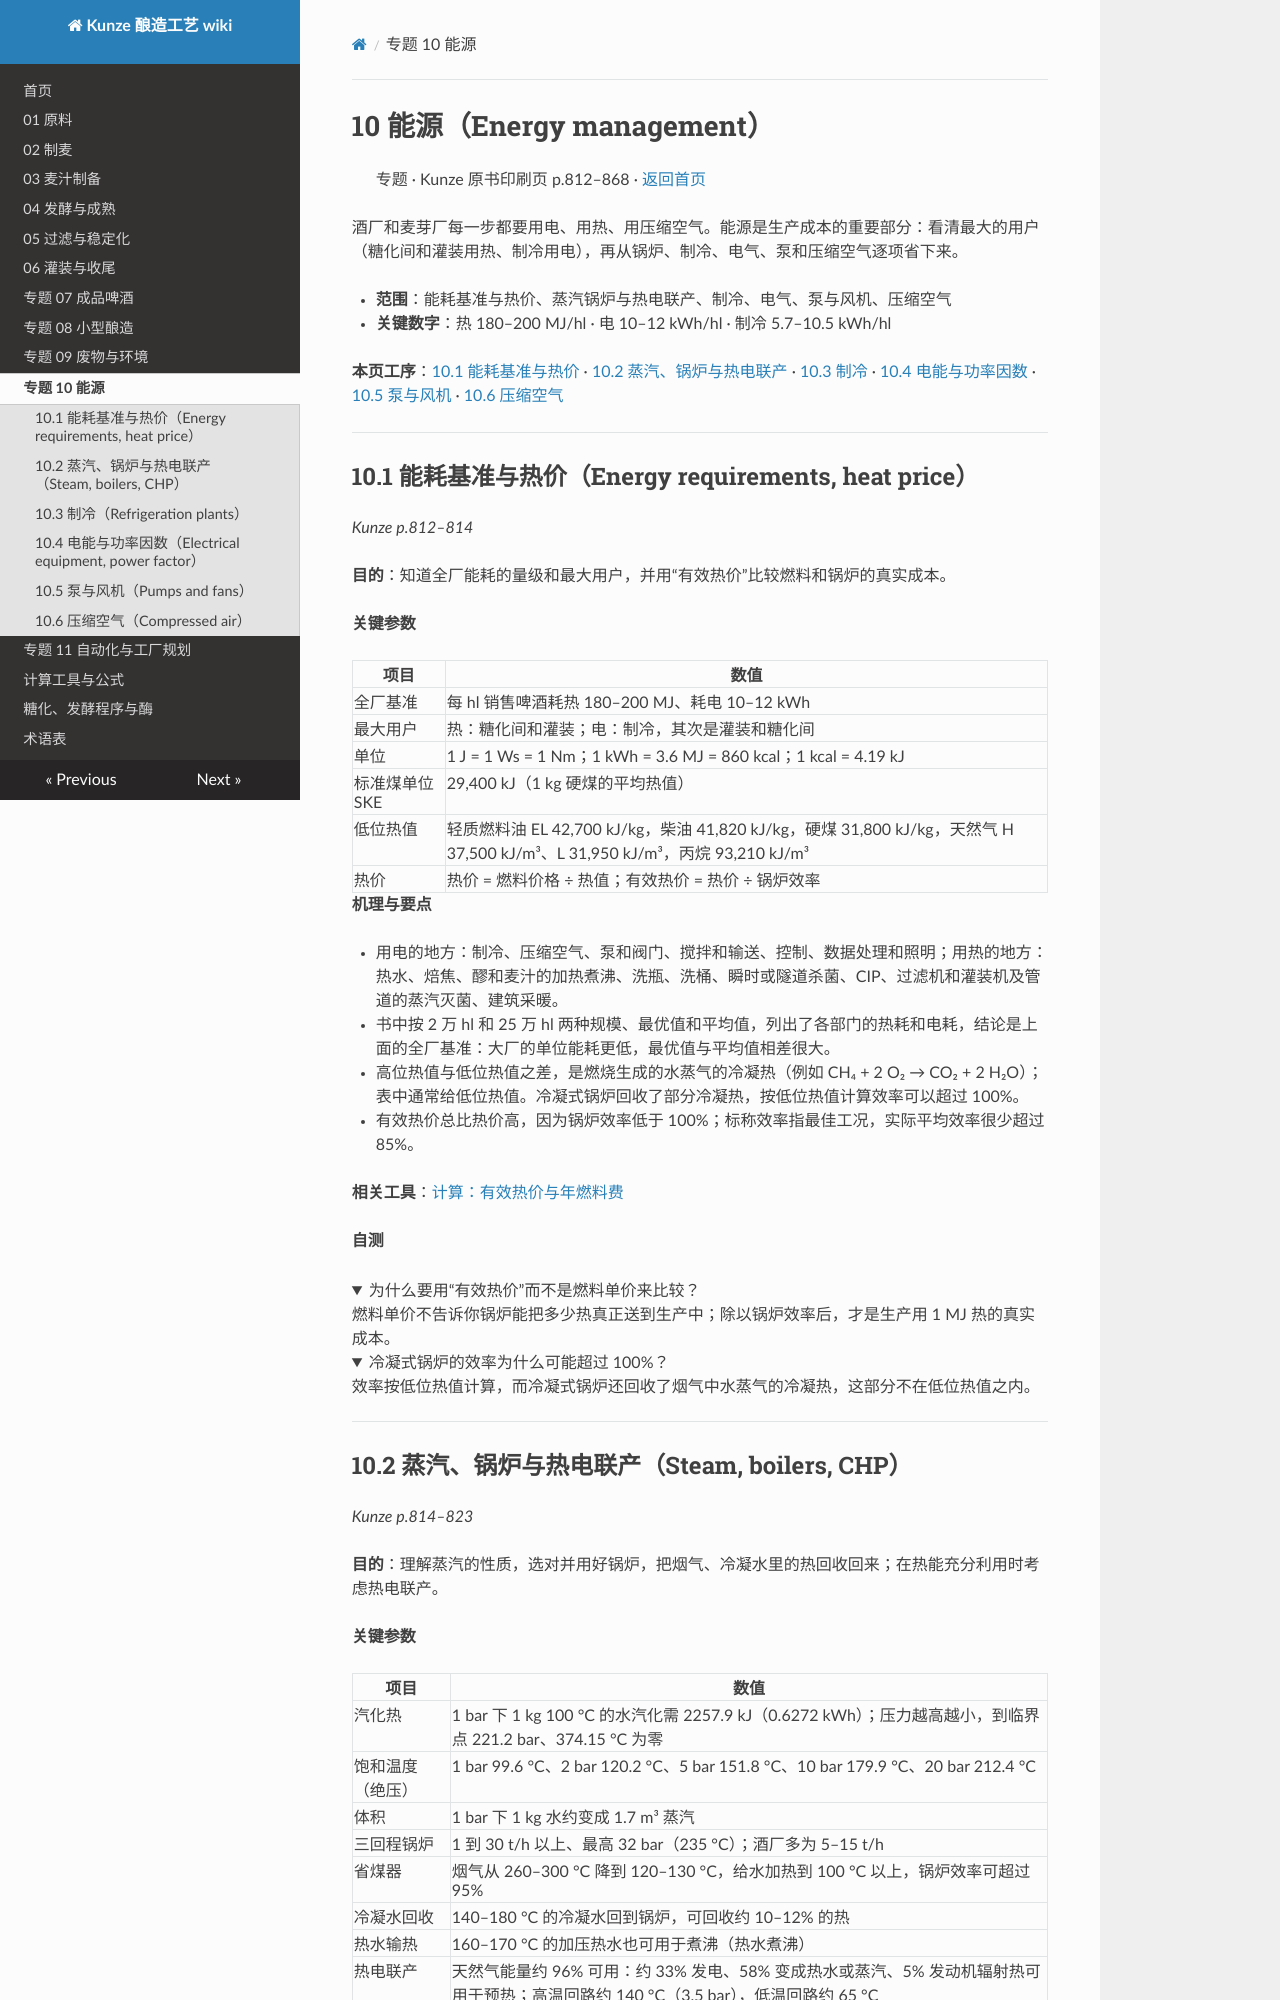

repository: mrgreedcp-spec/kunze-brewing-wiki · page: 10-energy/index.html · generator: mkdocs

# 10 能源（Energy management）

> 专题 · Kunze 原书印刷页 p.812–868 · [返回首页](README.md)

酒厂和麦芽厂每一步都要用电、用热、用压缩空气。能源是生产成本的重要部分：看清最大的用户（糖化间和灌装用热、制冷用电），再从锅炉、制冷、电气、泵和压缩空气逐项省下来。

- **范围**：能耗基准与热价、蒸汽锅炉与热电联产、制冷、电气、泵与风机、压缩空气
- **关键数字**：热 180–200 MJ/hl · 电 10–12 kWh/hl · 制冷 5.7–10.5 kWh/hl

**本页工序**：[10.1 能耗基准与热价](#s10-1) · [10.2 蒸汽、锅炉与热电联产](#s10-2) · [10.3 制冷](#s10-3) · [10.4 电能与功率因数](#s10-4) · [10.5 泵与风机](#s10-5) · [10.6 压缩空气](#s10-6)

---

<a id="s10-1"></a>

## 10.1 能耗基准与热价（Energy requirements, heat price）

*Kunze p.812–814*

**目的**：知道全厂能耗的量级和最大用户，并用“有效热价”比较燃料和锅炉的真实成本。

**关键参数**

| 项目 | 数值 |
| --- | --- |
| 全厂基准 | 每 hl 销售啤酒耗热 180–200 MJ、耗电 10–12 kWh |
| 最大用户 | 热：糖化间和灌装；电：制冷，其次是灌装和糖化间 |
| 单位 | 1 J = 1 Ws = 1 Nm；1 kWh = 3.6 MJ = 860 kcal；1 kcal = 4.19 kJ |
| 标准煤单位 SKE | 29,400 kJ（1 kg 硬煤的平均热值） |
| 低位热值 | 轻质燃料油 EL 42,700 kJ/kg，柴油 41,820 kJ/kg，硬煤 31,800 kJ/kg，天然气 H 37,500 kJ/m³、L 31,950 kJ/m³，丙烷 93,210 kJ/m³ |
| 热价 | 热价 = 燃料价格 ÷ 热值；有效热价 = 热价 ÷ 锅炉效率 |

**机理与要点**

- 用电的地方：制冷、压缩空气、泵和阀门、搅拌和输送、控制、数据处理和照明；用热的地方：热水、焙焦、醪和麦汁的加热煮沸、洗瓶、洗桶、瞬时或隧道杀菌、CIP、过滤机和灌装机及管道的蒸汽灭菌、建筑采暖。
- 书中按 2 万 hl 和 25 万 hl 两种规模、最优值和平均值，列出了各部门的热耗和电耗，结论是上面的全厂基准：大厂的单位能耗更低，最优值与平均值相差很大。
- 高位热值与低位热值之差，是燃烧生成的水蒸气的冷凝热（例如 CH₄ + 2 O₂ → CO₂ + 2 H₂O）；表中通常给低位热值。冷凝式锅炉回收了部分冷凝热，按低位热值计算效率可以超过 100%。
- 有效热价总比热价高，因为锅炉效率低于 100%；标称效率指最佳工况，实际平均效率很少超过 85%。

**相关工具**：[计算：有效热价与年燃料费](tools.md#heat)

**自测**

<details><summary>为什么要用“有效热价”而不是燃料单价来比较？</summary>

燃料单价不告诉你锅炉能把多少热真正送到生产中；除以锅炉效率后，才是生产用 1 MJ 热的真实成本。

</details>

<details><summary>冷凝式锅炉的效率为什么可能超过 100%？</summary>

效率按低位热值计算，而冷凝式锅炉还回收了烟气中水蒸气的冷凝热，这部分不在低位热值之内。

</details>

---

<a id="s10-2"></a>
